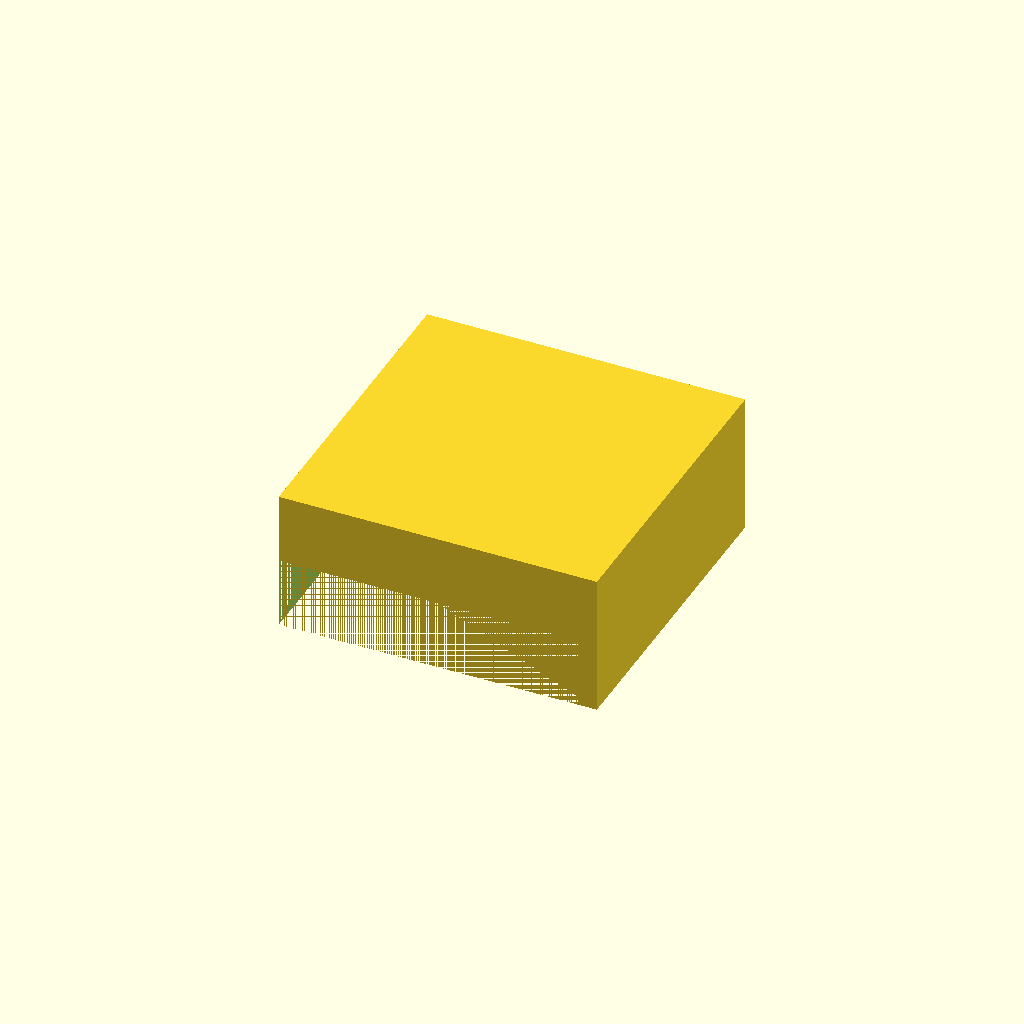
Cell 1: rendered with the file's own defaults.
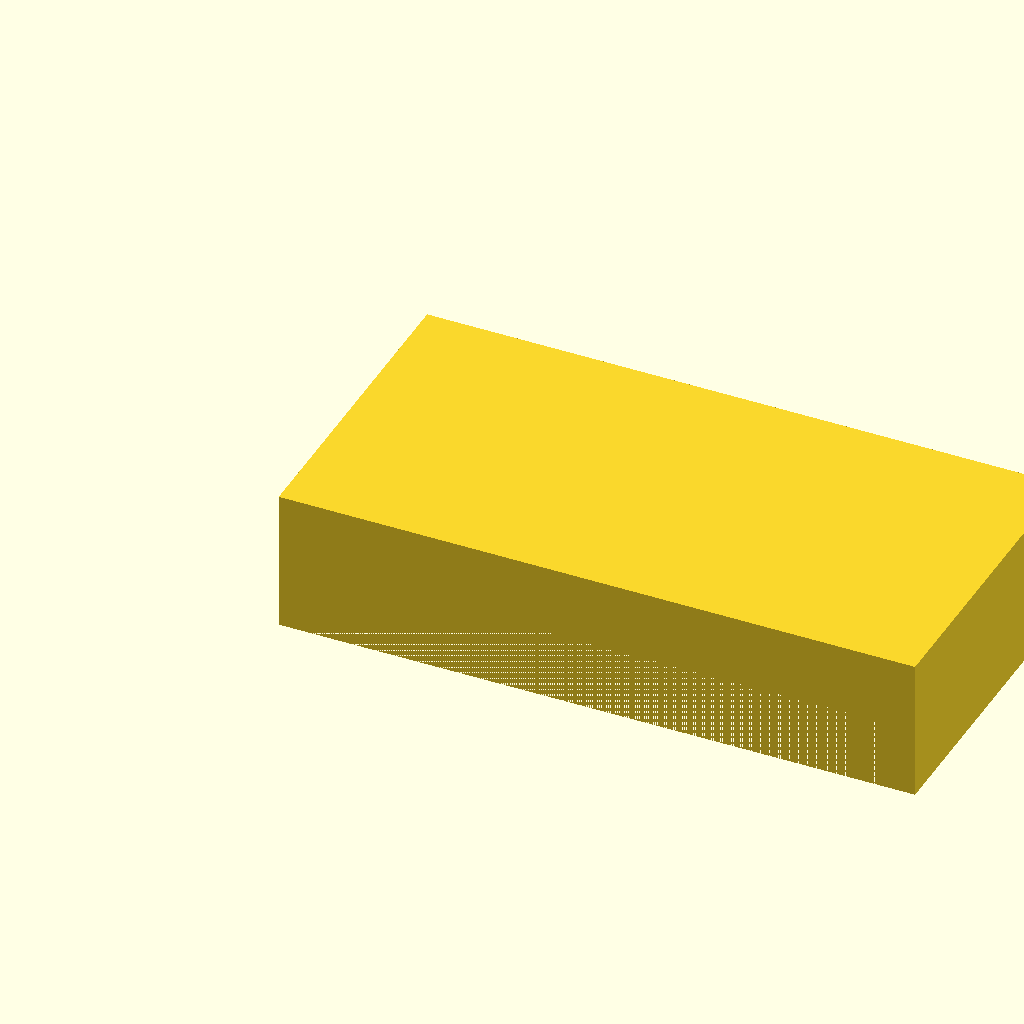
Cell 2: outer_width = 180 (everything else at default).
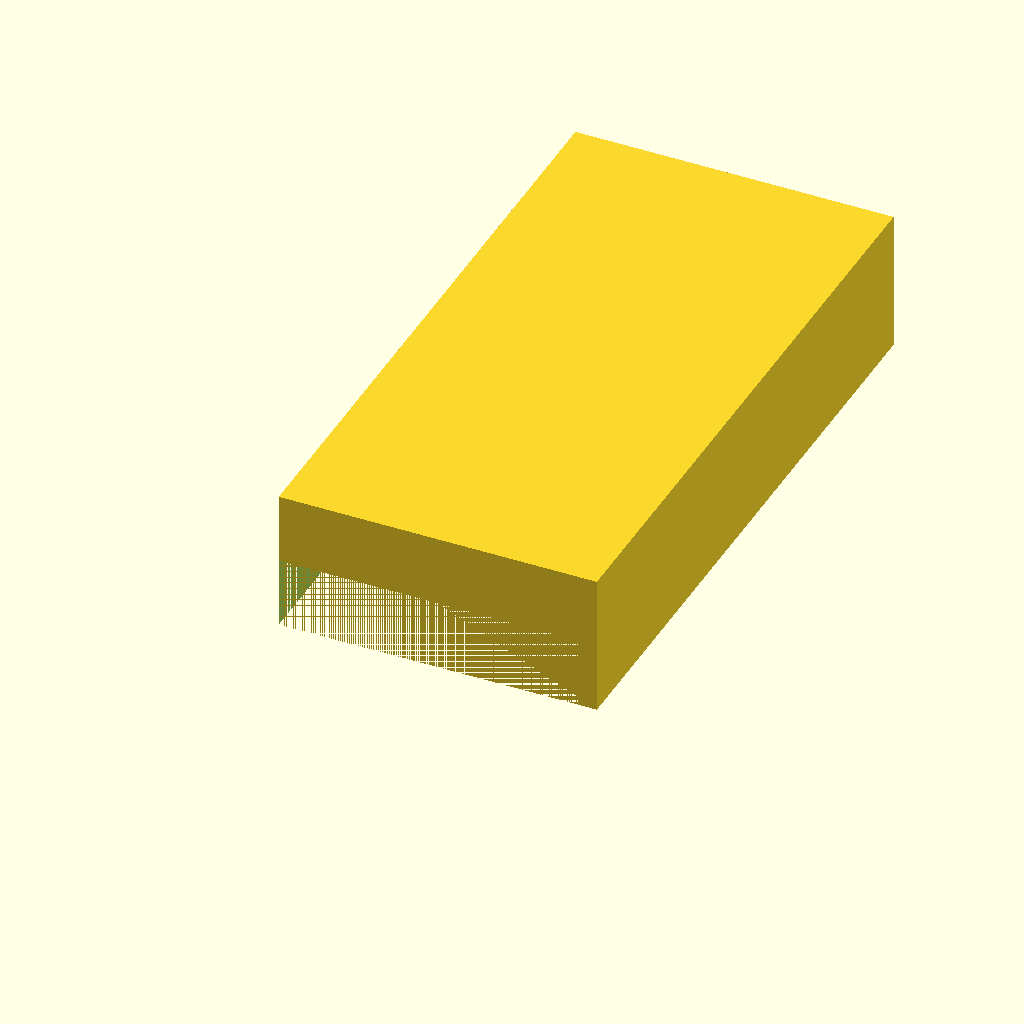
Cell 3: outer_height = 180 (everything else at default).
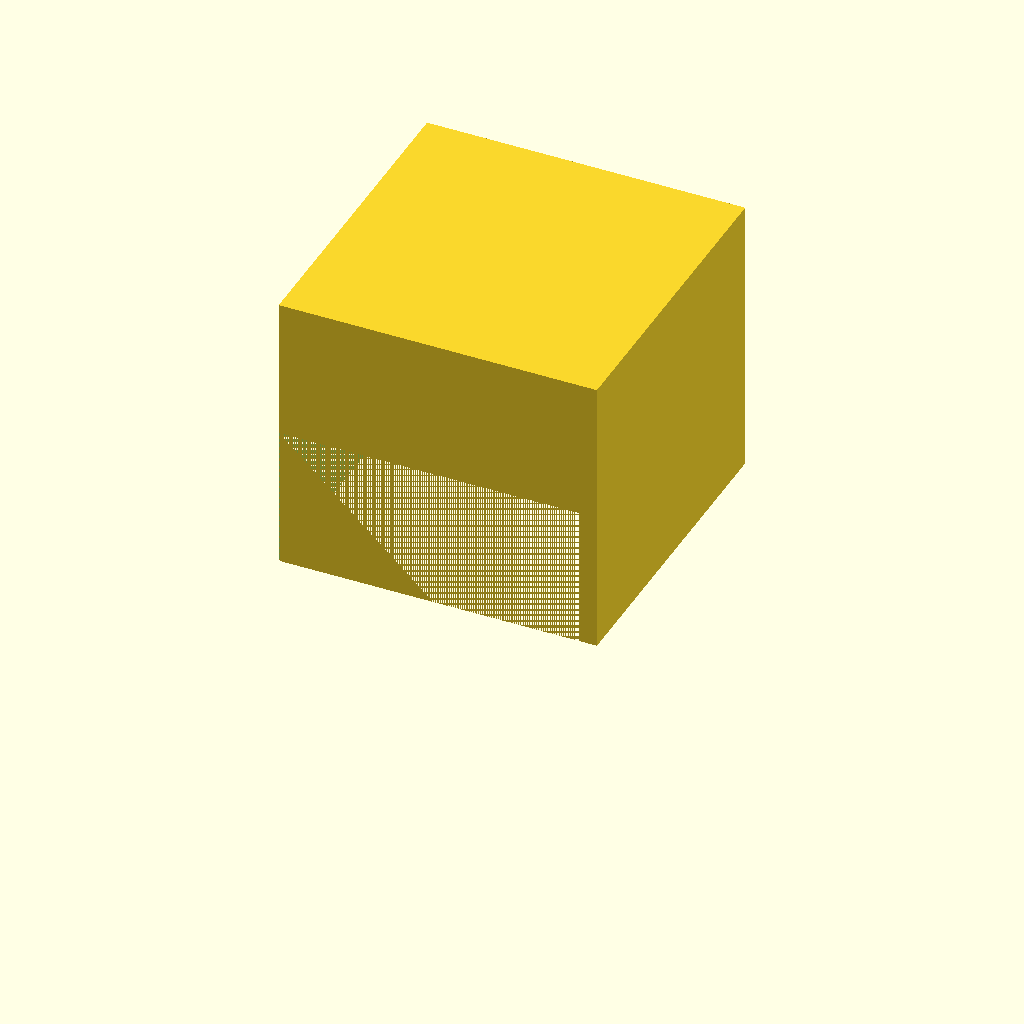
Cell 4: the same model with total_height = 80.
One fixed orthographic camera (rotation 55°, 0°, 25°; colour scheme Cornfield) for every cell.
The OpenSCAD source (bench/results/think-tiiny/code/tiiny_Qwen_Qwen3.5-9B/stirrer_fan_housing_s0_a0.scad):
$fn = 64;

// Dimensions
outer_width = 90;
outer_height = 90;
total_height = 40;
plate_thickness = 2;
wall_thickness = 2.5;
hole_diameter = 4.5;
hole_pattern_size = 71.5;
notch_width = 12;
notch_depth = 8;

// Calculated positions
half_outer = outer_width / 2;
half_inner = (outer_width - 2 * wall_thickness) / 2;
hole_offset = hole_pattern_size / 2;
notch_center_y = half_outer - wall_thickness / 2;
notch_center_z = total_height - notch_depth / 2;

difference() {
    // Main Body
    translate([0, 0, total_height / 2])
        cube([outer_width, outer_height, total_height]);

    // Inner Cavity Cut
    // Extends past Z=2 (plate) and Z=40 (open top)
    // Extends past X=±42.5 and Y=±42.5 (inner walls)
    translate([0, 0, 1.99])
        cube([outer_width - 2 * wall_thickness + 0.02, 
              outer_height - 2 * wall_thickness + 0.02, 
              total_height - 2 + 0.02]);

    // Screw Holes
    for(i = [-1, 1], j = [-1, 1]) {
        translate([i * hole_offset, j * hole_offset, 1])
            cylinder(d = hole_diameter, h = plate_thickness + 0.02);
    }

    // Cable Notch Cut
    // Located in the front wall (Y = +42.5 to +45)
    // Centred along the wall (X = 0)
    // Depth 8mm from open edge (Z = 32 to 40)
    translate([0, notch_center_y, notch_center_z])
        cube([notch_width + 0.02, wall_thickness + 0.02, notch_depth + 0.02]);
}
Customizer parameters (derived from the source; name, type, default, range or options):
outer_width: number, default 90
outer_height: number, default 90
total_height: number, default 40
plate_thickness: number, default 2
wall_thickness: number, default 2.5
hole_diameter: number, default 4.5
hole_pattern_size: number, default 71.5
notch_width: number, default 12
notch_depth: number, default 8
